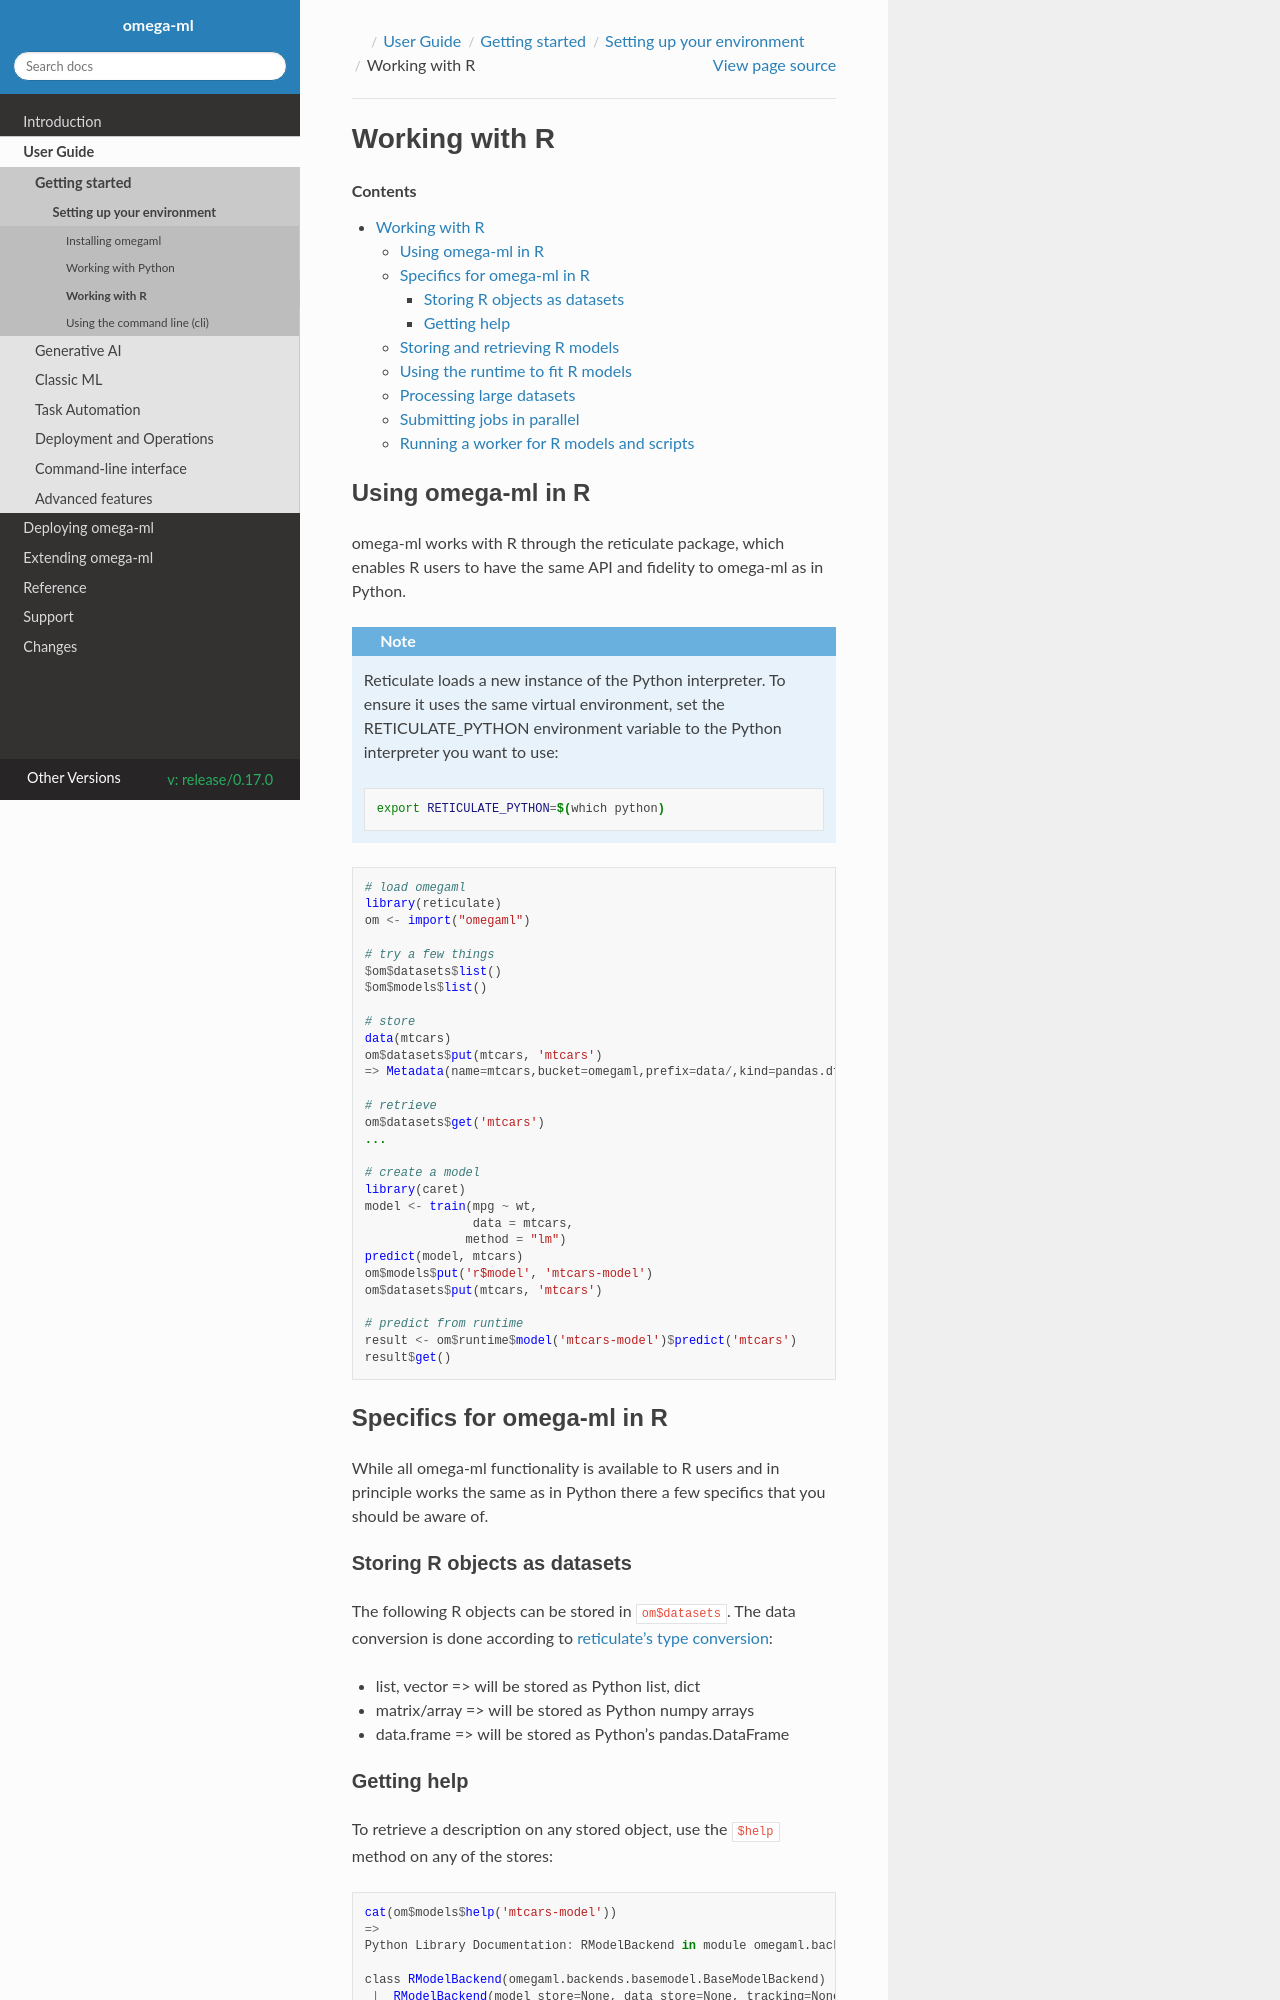

repository: omegaml/omegaml · page: docs/build/html/release/0.17.0/guide/intro/rsystem.html · generator: sphinx

Working with R
==============

.. contents::

Using omega-ml in R
-------------------

omega-ml works with R through the reticulate package, which enables R
users to have the same API and fidelity to omega-ml as in Python.

.. note::

    Reticulate loads a new instance of the Python interpreter. To ensure it uses
    the same virtual environment, set the RETICULATE_PYTHON environment variable
    to the Python interpreter you want to use:

    .. code-block:: bash

        export RETICULATE_PYTHON=$(which python)

.. code:: r

    # load omegaml
    library(reticulate)
    om <- import("omegaml")

    # try a few things
    $om$datasets$list()
    $om$models$list()

    # store
    data(mtcars)
    om$datasets$put(mtcars, 'mtcars')
    => Metadata(name=mtcars,bucket=omegaml,prefix=data/,kind=pandas.dfrows,created=2022-02-23 18:21:09.250569)

    # retrieve
    om$datasets$get('mtcars')
    ...

    # create a model
    library(caret)
    model <- train(mpg ~ wt,
                   data = mtcars,
                  method = "lm")
    predict(model, mtcars)
    om$models$put('r$model', 'mtcars-model')
    om$datasets$put(mtcars, 'mtcars')

    # predict from runtime
    result <- om$runtime$model('mtcars-model')$predict('mtcars')
    result$get()

Specifics for omega-ml in R
---------------------------

While all omega-ml functionality is available to R users and in principle works
the same as in Python there a few specifics that you should be aware of.

Storing R objects as datasets
+++++++++++++++++++++++++++++

.. _reticulate's type conversion: https://rstudio.github.io/reticulate/index.html#type-conversions

The following R objects can be stored in :code:`om$datasets`. The data
conversion is done according to `reticulate's type conversion`_:

* list, vector => will be stored as Python list, dict
* matrix/array => will be stored as Python numpy arrays
* data.frame => will be stored as Python's pandas.DataFrame
